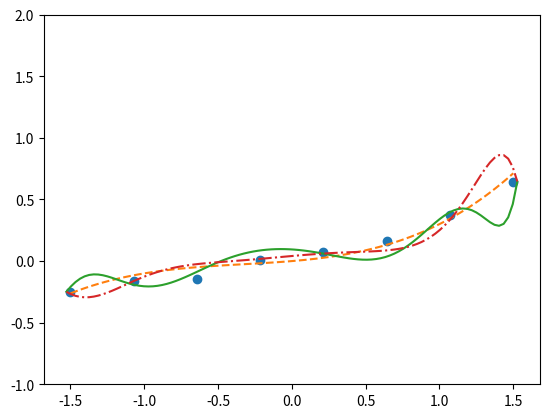

Reproduce this figure in Python.
import numpy as np
import matplotlib.pyplot as plt


# 真正的数据
def g(x):
    return 0.1 * (x ** 3 + x ** 2 + x)


# 随意准备一些向真正的函数加入了一点噪声的训练数据
train_x = np.linspace(-1.5, 1.5, 8)
train_y = g(train_x) + np.random.randn(train_x.size) * 0.05

# 标准化
mu = train_x.mean()
sigma = train_x.std()


def standardize(x):
    return (x - mu) / sigma


train_z = standardize(train_x)


# 创建训练数据的矩阵
def to_matrix(x):
    return np.vstack([
        np.ones(x.size),
        x,
        x ** 2,
        x ** 3,
        x ** 4,
        x ** 5,
        x ** 6,
        x ** 7,
        x ** 8,
        x ** 9,
        x ** 10,
    ]).T


X = to_matrix(train_z)

# 参数初始化
theta = np.random.randn(X.shape[1])


# 预测函数
def f(x, theta):
    return np.dot(x, theta)


# 目标函数
def E(x, y, theta):
    return 0.5 * np.sum((y - f(x, theta)) ** 2)


# 误差
diff = 1

# 学习率
ETA = 1e-4

# 重复学习
error = E(X, train_y, theta)
while diff > 1e-6:
    theta = theta - ETA * np.dot(f(X, theta) - train_y, X)
    current_error = E(X, train_y, theta)
    diff = error - current_error
    error = current_error

# 保存未正则化的参数，然后再次参数初始化
theta1 = theta
theta = np.random.randn(X.shape[1])

# 正则化常量
LAMBDA = 1

# 误差
diff = 1

# 重复学习（包含正则化项）
error = E(X, train_y, theta)
while diff > 1e-6:
    # 正则化项。偏置项不实用正则化，所以为0。
    reg_term = LAMBDA * np.hstack([0, theta[1:]])
    # 应用正则化项，更新参数
    theta = theta - ETA * (np.dot(f(X, theta) - train_y, X) + reg_term)
    current_error = E(X, train_y, theta)
    diff = error - current_error
    error = current_error

# 绘图确认
x = np.linspace(-1.5, 1.5, 100)
plt.plot(train_x, train_y, 'o')
plt.plot(x, g(x), linestyle='dashed')
plt.ylim(-1, 2)
# 对学习结果绘图
z = standardize(x)
# z = x
plt.plot(z, f(to_matrix(z), theta1))
plt.plot(z, f(to_matrix(z), theta), linestyle='dashdot')
plt.show()
